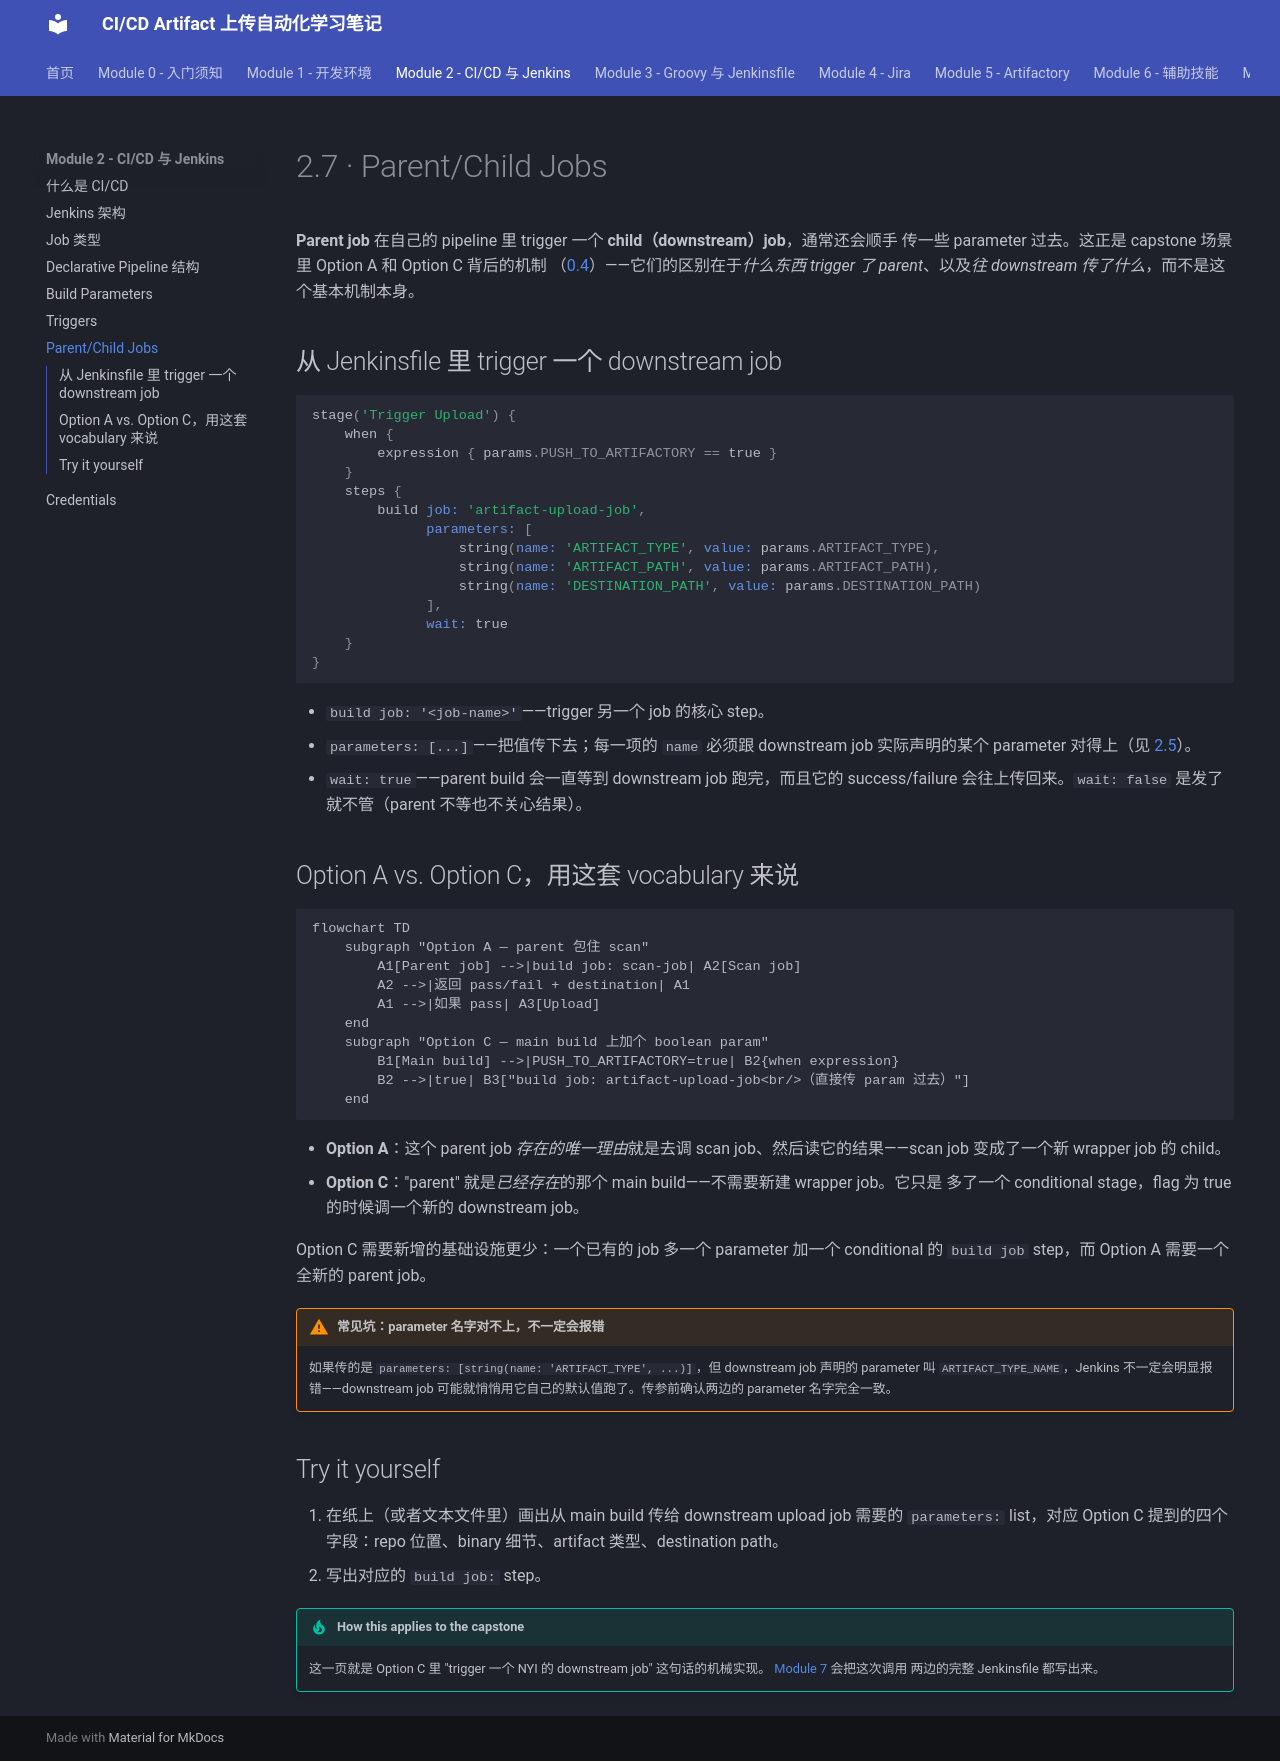

repository: Yichun-Zhang-ZYC/project1-textbook · page: module-2-cicd-jenkins/2-7-parent-child-jobs/index.html · generator: mkdocs

# 2.7 · Parent/Child Jobs

**Parent job** 在自己的 pipeline 里 trigger 一个 **child（downstream）job**，通常还会顺手
传一些 parameter 过去。这正是 capstone 场景里 Option A 和 Option C 背后的机制
（[0.4](../module-0-orientation/0-4-project-requirements.md)）——它们的区别在于*什么东西
trigger 了 parent*、以及*往 downstream 传了什么*，而不是这个基本机制本身。

## 从 Jenkinsfile 里 trigger 一个 downstream job

```groovy
stage('Trigger Upload') {
    when {
        expression { params.PUSH_TO_ARTIFACTORY == true }
    }
    steps {
        build job: 'artifact-upload-job',
              parameters: [
                  string(name: 'ARTIFACT_TYPE', value: params.ARTIFACT_TYPE),
                  string(name: 'ARTIFACT_PATH', value: params.ARTIFACT_PATH),
                  string(name: 'DESTINATION_PATH', value: params.DESTINATION_PATH)
              ],
              wait: true
    }
}
```

- `build job: '<job-name>'`——trigger 另一个 job 的核心 step。
- `parameters: [...]`——把值传下去；每一项的 `name` 必须跟 downstream job 实际声明的某个
  parameter 对得上（见 [2.5](2-5-build-parameters.md)）。
- `wait: true`——parent build 会一直等到 downstream job 跑完，而且它的 success/failure
  会往上传回来。`wait: false` 是发了就不管（parent 不等也不关心结果）。

## Option A vs. Option C，用这套 vocabulary 来说

```mermaid
flowchart TD
    subgraph "Option A — parent 包住 scan"
        A1[Parent job] -->|build job: scan-job| A2[Scan job]
        A2 -->|返回 pass/fail + destination| A1
        A1 -->|如果 pass| A3[Upload]
    end
    subgraph "Option C — main build 上加个 boolean param"
        B1[Main build] -->|PUSH_TO_ARTIFACTORY=true| B2{when expression}
        B2 -->|true| B3["build job: artifact-upload-job<br/>（直接传 param 过去）"]
    end
```

- **Option A**：这个 parent job *存在的唯一理由*就是去调 scan job、然后读它的结果——scan
  job 变成了一个新 wrapper job 的 child。
- **Option C**："parent" 就是*已经存在*的那个 main build——不需要新建 wrapper job。它只是
  多了一个 conditional stage，flag 为 true 的时候调一个新的 downstream job。

Option C 需要新增的基础设施更少：一个已有的 job 多一个 parameter 加一个 conditional 的
`build job` step，而 Option A 需要一个全新的 parent job。

!!! warning "常见坑：parameter 名字对不上，不一定会报错"
    如果传的是 `parameters: [string(name: 'ARTIFACT_TYPE', ...)]`，但 downstream job
    声明的 parameter 叫 `ARTIFACT_TYPE_NAME`，Jenkins 不一定会明显报错——downstream job
    可能就悄悄用它自己的默认值跑了。传参前确认两边的 parameter 名字完全一致。

## Try it yourself

1. 在纸上（或者文本文件里）画出从 main build 传给 downstream upload job 需要的
   `parameters:` list，对应 Option C 提到的四个字段：repo 位置、binary 细节、artifact
   类型、destination path。
2. 写出对应的 `build job:` step。

!!! tip "How this applies to the capstone"
    这一页就是 Option C 里 "trigger 一个 NYI 的 downstream job" 这句话的机械实现。
    [Module 7](../module-7-capstone/7-1-option-c-mock-implementation.md) 会把这次调用
    两边的完整 Jenkinsfile 都写出来。
